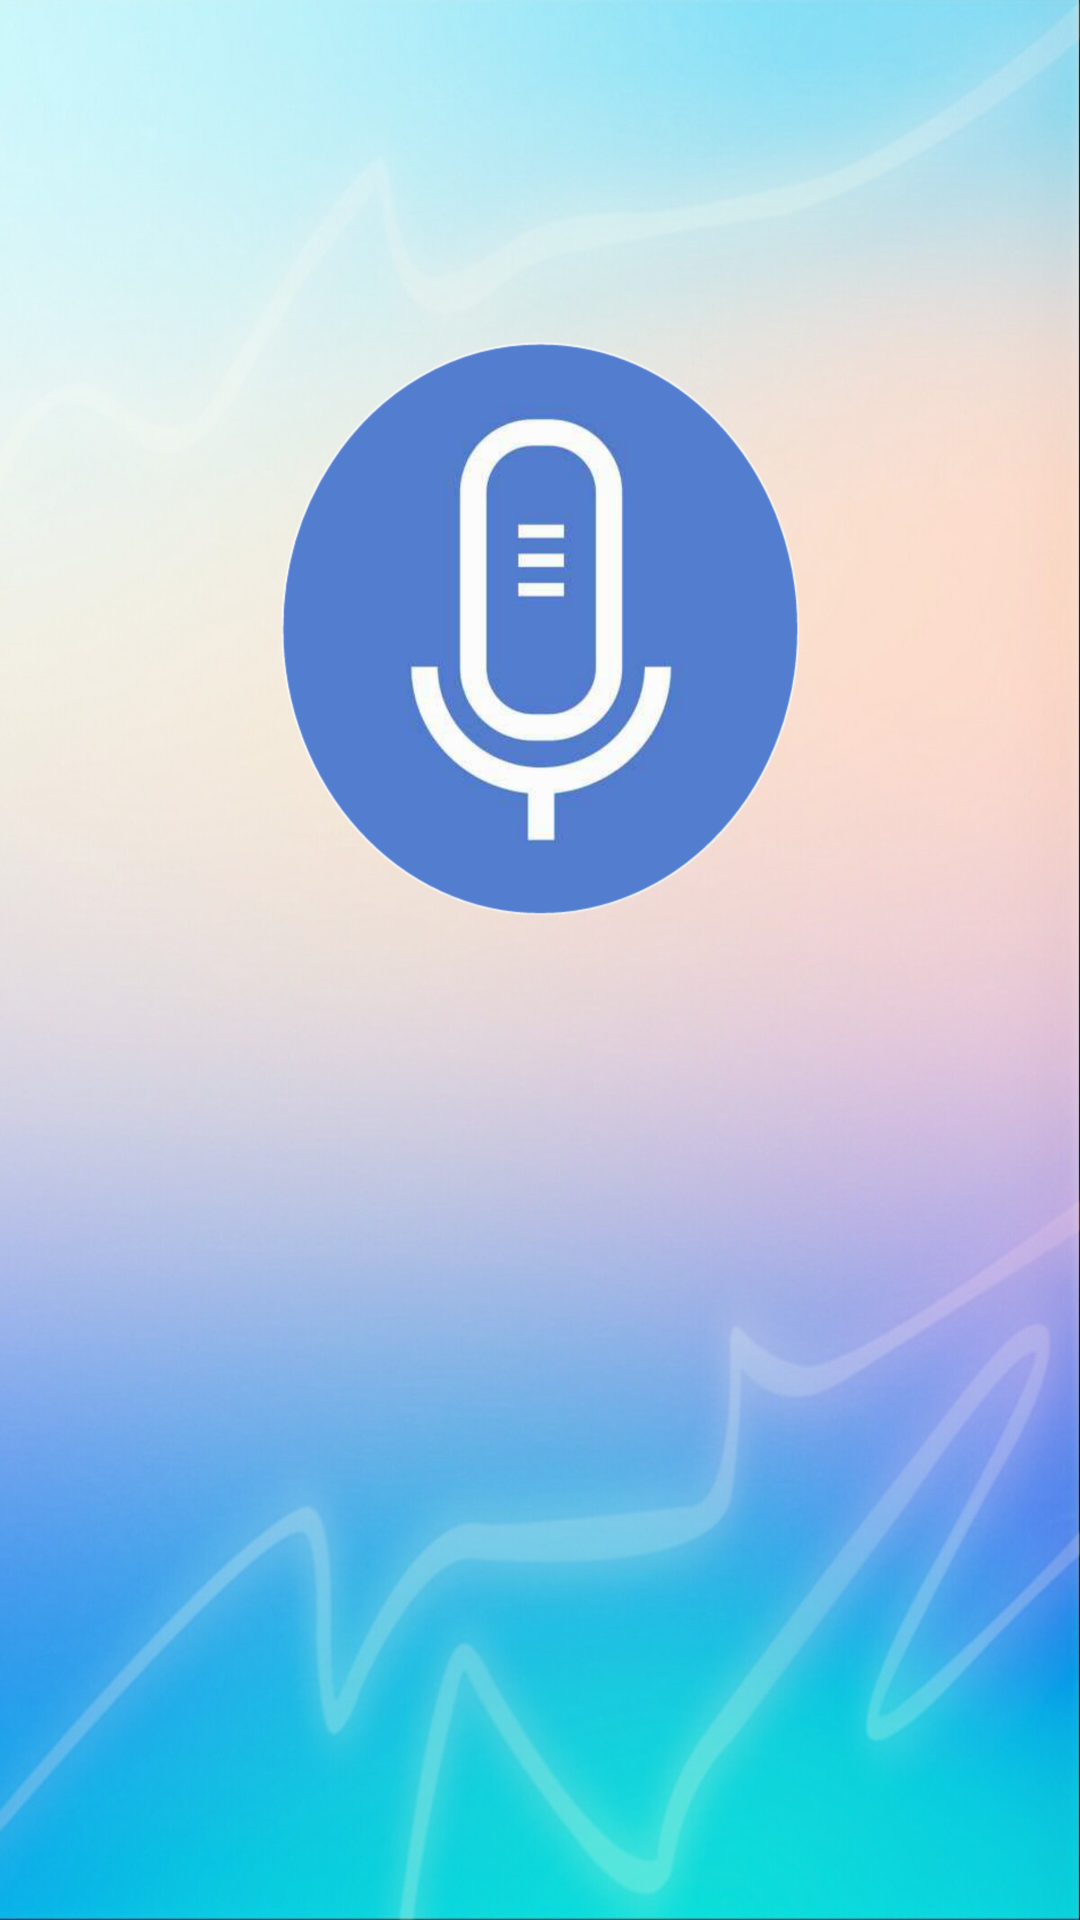

Here is an Android app screen rendered from its layout file. Give the layout XML and the strings, colors and styles it references.
<!-- AndroidManifest.xml: application theme AppTheme -->
<!-- res/layout/activity_voice.xml -->
<?xml version="1.0" encoding="utf-8"?>

<RelativeLayout xmlns:android="http://schemas.android.com/apk/res/android"
    xmlns:app="http://schemas.android.com/apk/res-auto"
    xmlns:tools="http://schemas.android.com/tools"
    android:layout_width="match_parent"
    android:layout_height="match_parent"
    android:orientation="vertical"
    android:background="@drawable/back_dir"
    tools:context=".Voice">
        <TextView
            android:id="@+id/txvResult"
            android:layout_width="wrap_content"
            android:layout_height="wrap_content"
            android:layout_alignParentTop="true"
            android:layout_centerHorizontal="true"
            android:layout_marginTop="400dp"
            android:textColor="#484849"
            android:textSize="26sp"
            android:textStyle="normal"/>
    <ImageView
        android:id="@+id/voice_Btn"
        android:layout_width="300dp"
        android:layout_height="300dp"
        android:layout_marginTop="69dp"
        android:layout_marginBottom="290dp"
        android:layout_alignParentBottom="true"
        android:layout_centerHorizontal="true"
        android:gravity="center"
        app:srcCompat="@drawable/voi"
        android:contentDescription="@string/todo1" />

</RelativeLayout>
<!-- resources referenced by this layout -->
<resources>
  <!-- drawable back_dir: jpg bitmap (drawable, 110443 bytes) -->
  <!-- drawable voi: png bitmap (drawable, 304105 bytes) -->
  <string name="todo1">TODO</string>
  <style name="AppTheme" parent="Theme.AppCompat.Light.NoActionBar">
          
          <item name="colorPrimary">@color/colorPrimary</item>
          <item name="colorPrimaryDark">@color/colorPrimaryDark</item>
          <item name="colorAccent">@color/colorAccent</item>
  
      </style>
  <color name="colorPrimary">#00BCD4</color>
  <color name="colorPrimaryDark">#DC4FEFEF</color>
  <color name="colorAccent">#03DAC5</color>
</resources>
